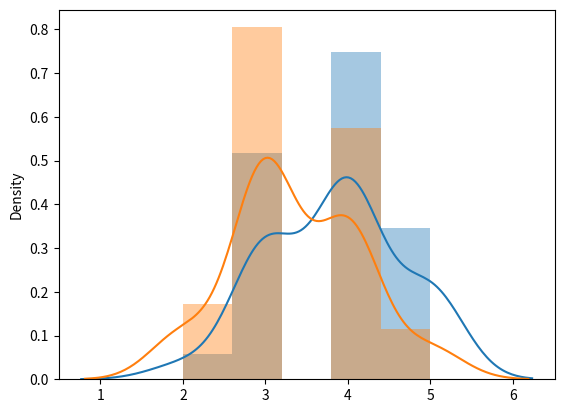

Source code (Python):
# -*- coding: utf-8 -*-
"""Kamis_10_Maret_Sesi Pagi

Automatically generated by Colaboratory.

Original file is located at
    https://colab.research.google.com/<link-removed>

Tugas Uji Hipotesis

Misalkan kamu adalah data scientist di gojek. Kamu ingin mengetahui apakah kemacetan mempengaruhi tingkat kepuasan pelanggan. Jadi kamu ingin membandingkan nilai "bintang" dari customer saat dia order di jam macet dan tidak macet. (#hint = data dari customer yang sama)

macet = [2, 3, 5, 4, 5, 4, 4, 3, 4, 3, 4, 5, 4, 5, 4, 3, 4, 3, 3, 5, 4, 3, 4, 3, 4, 3, 4, 4, 5]

tidak_macet = [2, 2, 4, 5, 4, 3, 3, 3, 3, 3, 3, 4, 4, 5, 4, 3, 3, 2, 3, 4, 4, 3, 3, 3, 4, 3, 4, 3, 4]

Buat hipotesisnya
Lakukan uji asumsi normalitasnya
Jika datanya normal lakukan uji parametrik, jika tidak berdistribusi normal lakukan uji nonparametrik
Apa kesimpulan uji hipotesisnya?

1. Buat Hipotesis
"""

import matplotlib as plt
import pandas as pd
import seaborn as sns
import numpy as np
from scipy import stats

macet = np.array([2, 3, 5, 4, 5, 4, 4, 3, 4, 3, 4, 5, 4, 5, 4, 3, 4, 3, 3, 5, 4, 3, 4, 3, 4, 3, 4, 4, 5])
tidak_macet = np.array ( [2, 2, 4, 5, 4, 3, 3, 3, 3, 3, 3, 4, 4, 5, 4, 3, 3, 2, 3, 4, 4, 3, 3, 3, 4, 3, 4, 3, 4])

"""2. Uji Normalitas

Ho = data berdistribusi normal
Ha = data tidak berdistribusi normal

Asumsikan Rentang Kepercayaanya = 95% alpha = 5%
"""

sns.distplot(macet)

sns.distplot(tidak_macet)

#uji kolmogorov-smirnov
z_score_macet = stats.zscore(macet)
z_score_tidak_macet = stats.zscore(tidak_macet)
print('uji kolmogorov smirnov pada data macet = ', stats.kstest(z_score_macet, "norm"))
print('uji kolmogorov smirnov pada data tidak_macet = ', stats.kstest(z_score_tidak_macet, "norm"))

"""diketahui bahwa alpha = 0,05 sehingga hasil p-value pada macet = 0,056 (>0,05) maka data akan terdistribusi normal sedangkan hasil p-value pada tidak_macet = 0,018 (<0,05) maka data tidak akan terdistribusi normal

maka dikarenakan hasil p-value <= 0,05 maka ho akan ditolak, atau data tidak terdistribusi dengan normal

3. Uji Wilcoxon (Non Parametik)

Dikarenakan data pada tidak_macet tidak terdistribusi dengan normal maka selanjutnya akan dilakukan uji beda non-parametik wilcoxon. Uji wilcoxon dilakukan karena 2 kelompok data berhubungan yaitu macet dan tidak_macet
"""

m = macet - tidak_macet
stats.wilcoxon(m)